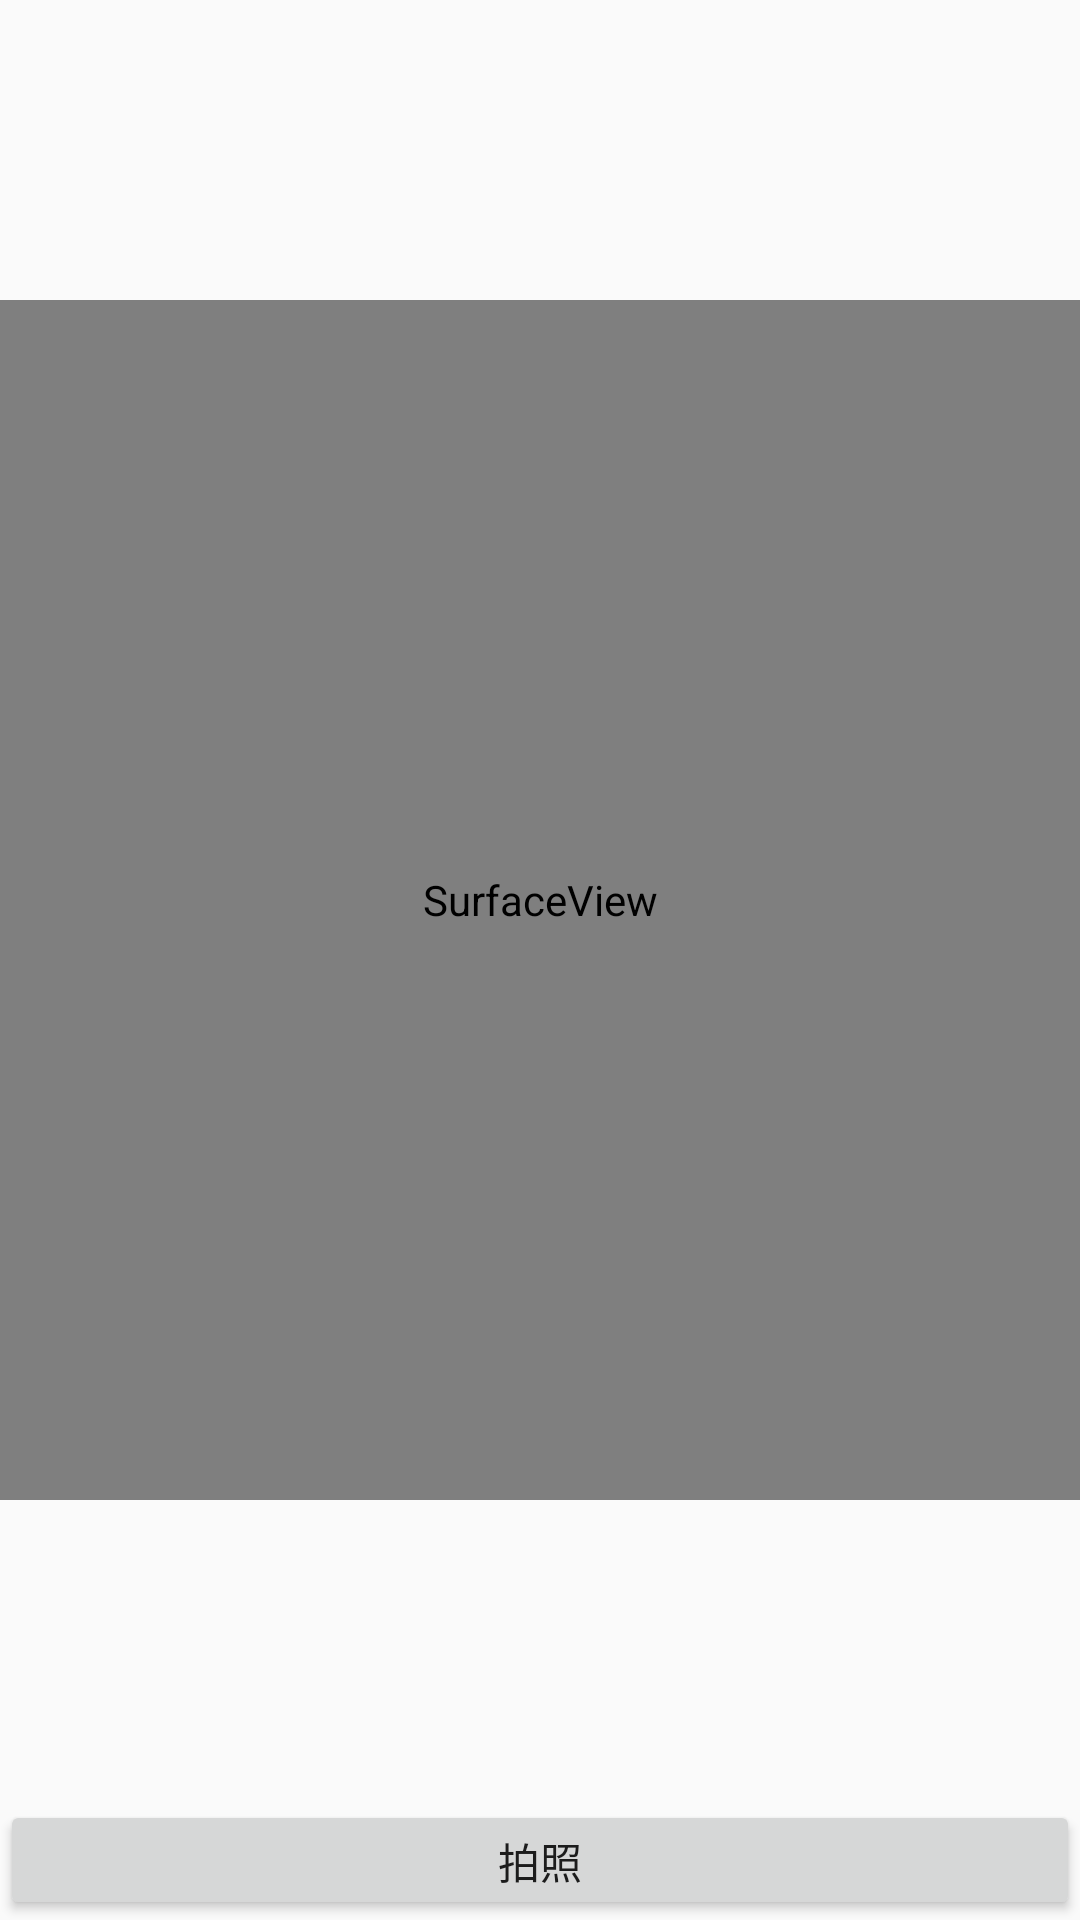

The Android layout XML behind this screen, and the referenced resources:
<!-- AndroidManifest.xml: application theme AppTheme -->
<!-- res/layout/camera_layout.xml -->
<?xml version="1.0" encoding="utf-8"?>

<LinearLayout xmlns:android="http://schemas.android.com/apk/res/android"
    android:layout_width="match_parent"
    android:layout_height="match_parent"
    android:orientation="vertical">

        <SurfaceView
            android:id="@+id/camera_surface"
            android:layout_marginTop="100dp"
            android:layout_width="match_parent"
            android:layout_height="400dp" />
    <Button
        android:text="拍照"
        android:layout_marginTop="100dp"
        android:layout_width="match_parent"
        android:layout_height="wrap_content"
        android:onClick="startCapture"/>
</LinearLayout>
<!-- resources referenced by this layout -->
<resources>
  <style name="AppTheme" parent="Theme.AppCompat.Light.DarkActionBar">
          
          <item name="colorPrimary">@color/colorPrimary</item>
          <item name="colorPrimaryDark">@color/colorPrimaryDark</item>
          <item name="colorAccent">@color/colorAccent</item>
          <item name="android:windowAnimationStyle">@style/AnimationActivity</item>
      </style>
  <style name="AnimationActivity" parent="@android:style/Animation.Activity">
         <item name="android:activityOpenEnterAnimation">@anim/open_enter</item>
         <item name="android:activityOpenExitAnimation">@anim/open_exit</item>
         <item name="android:activityCloseEnterAnimation">@anim/close_enter</item>
         <item name="android:activityCloseExitAnimation">@anim/close_exit</item>
     </style>
  <!-- not gathered from this repository: default colours our renderer supplied (Android Studio template values) -->
  <color name="colorPrimary">#FF6200EE</color>
  <color name="colorPrimaryDark">#FF3700B3</color>
  <color name="colorAccent">#FF03DAC5</color>
</resources>
